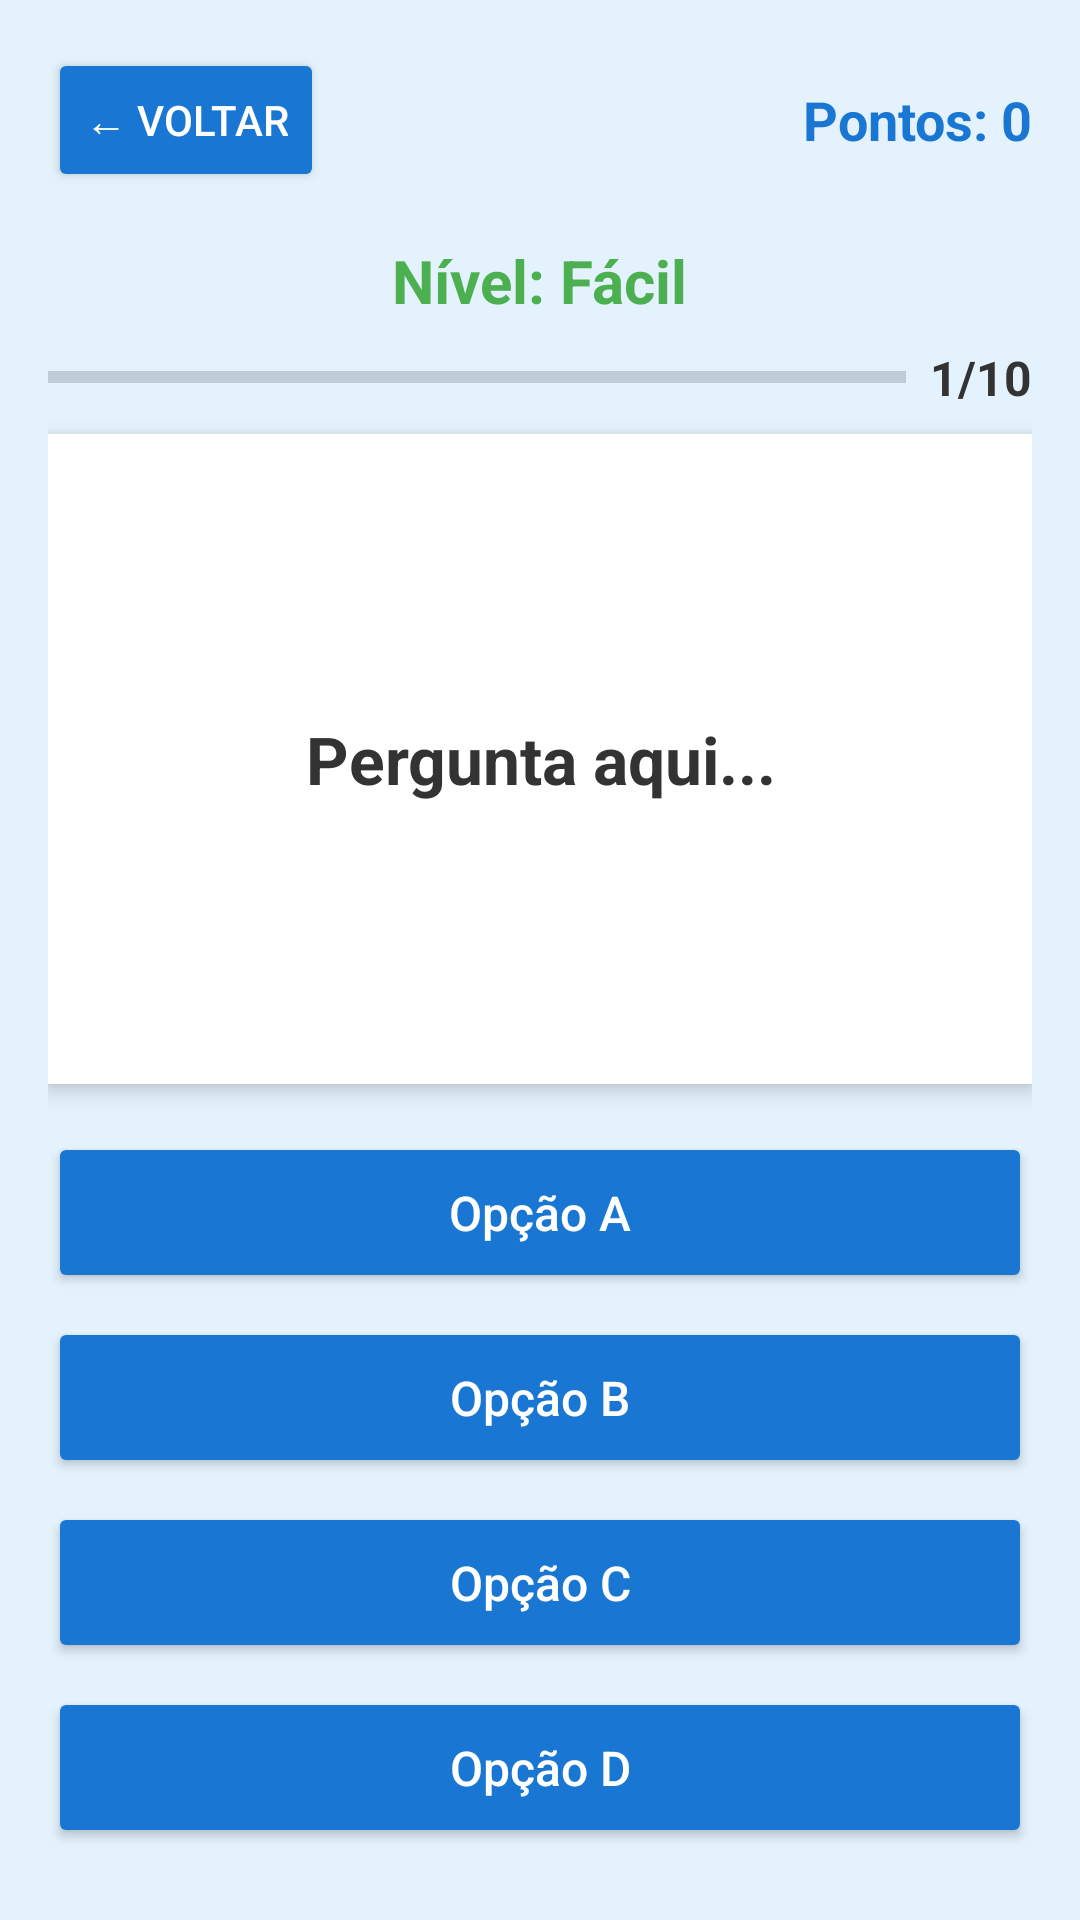

Android layout source for this screen:
<!-- AndroidManifest.xml: application theme Theme.AppCompat.Light.NoActionBar -->
<!-- res/layout/activity_quiz.xml -->
<?xml version="1.0" encoding="utf-8"?>
<LinearLayout xmlns:android="http://schemas.android.com/apk/res/android"
    android:id="@+id/layoutQuiz"
    android:layout_width="match_parent"
    android:layout_height="match_parent"
    android:orientation="vertical"
    android:background="#E3F2FD"
    android:padding="16dp">

    
    <LinearLayout
        android:layout_width="match_parent"
        android:layout_height="wrap_content"
        android:orientation="horizontal"
        android:gravity="center_vertical"
        android:layout_marginBottom="16dp">

        <Button
            android:id="@+id/btnVoltar"
            android:layout_width="wrap_content"
            android:layout_height="wrap_content"
            android:text="← Voltar"
            android:textSize="14sp"
            android:backgroundTint="#1976D2"
            android:textColor="#FFFFFF"/>

        <View
            android:layout_width="0dp"
            android:layout_height="0dp"
            android:layout_weight="1"/>

        <TextView
            android:id="@+id/txtPontuacao"
            android:layout_width="wrap_content"
            android:layout_height="wrap_content"
            android:text="Pontos: 0"
            android:textSize="18sp"
            android:textStyle="bold"
            android:textColor="#1976D2"/>
    </LinearLayout>

    
    <TextView
        android:id="@+id/txtNivel"
        android:layout_width="wrap_content"
        android:layout_height="wrap_content"
        android:text="Nível: Fácil"
        android:textSize="20sp"
        android:textStyle="bold"
        android:textColor="#4CAF50"
        android:layout_gravity="center"
        android:layout_marginBottom="8dp"/>

    
    <LinearLayout
        android:layout_width="match_parent"
        android:layout_height="wrap_content"
        android:orientation="horizontal"
        android:gravity="center_vertical"
        android:layout_marginBottom="8dp">

        <ProgressBar
            android:id="@+id/progressBar"
            style="?android:attr/progressBarStyleHorizontal"
            android:layout_width="0dp"
            android:layout_height="wrap_content"
            android:layout_weight="1"
            android:progressTint="#4CAF50"/>

        <TextView
            android:id="@+id/txtProgresso"
            android:layout_width="wrap_content"
            android:layout_height="wrap_content"
            android:text="1/10"
            android:textSize="16sp"
            android:textStyle="bold"
            android:layout_marginStart="8dp"
            android:textColor="#333333"/>
    </LinearLayout>

    
    <TextView
        android:id="@+id/txtPergunta"
        android:layout_width="match_parent"
        android:layout_height="0dp"
        android:layout_weight="1"
        android:text="Pergunta aqui..."
        android:textSize="22sp"
        android:textStyle="bold"
        android:textColor="#333333"
        android:gravity="center"
        android:padding="16dp"
        android:background="#FFFFFF"
        android:layout_marginBottom="16dp"
        android:elevation="4dp"/>

    
    <Button
        android:id="@+id/btnOpcao1"
        android:layout_width="match_parent"
        android:layout_height="wrap_content"
        android:text="Opção A"
        android:textSize="16sp"
        android:padding="16dp"
        android:layout_marginBottom="8dp"
        android:backgroundTint="#1976D2"
        android:textColor="#FFFFFF"
        android:textAllCaps="false"/>

    <Button
        android:id="@+id/btnOpcao2"
        android:layout_width="match_parent"
        android:layout_height="wrap_content"
        android:text="Opção B"
        android:textSize="16sp"
        android:padding="16dp"
        android:layout_marginBottom="8dp"
        android:backgroundTint="#1976D2"
        android:textColor="#FFFFFF"
        android:textAllCaps="false"/>

    <Button
        android:id="@+id/btnOpcao3"
        android:layout_width="match_parent"
        android:layout_height="wrap_content"
        android:text="Opção C"
        android:textSize="16sp"
        android:padding="16dp"
        android:layout_marginBottom="8dp"
        android:backgroundTint="#1976D2"
        android:textColor="#FFFFFF"
        android:textAllCaps="false"/>

    <Button
        android:id="@+id/btnOpcao4"
        android:layout_width="match_parent"
        android:layout_height="wrap_content"
        android:text="Opção D"
        android:textSize="16sp"
        android:padding="16dp"
        android:layout_marginBottom="8dp"
        android:backgroundTint="#1976D2"
        android:textColor="#FFFFFF"
        android:textAllCaps="false"/>

</LinearLayout>
<!-- resources referenced by this layout -->
<resources>

</resources>
